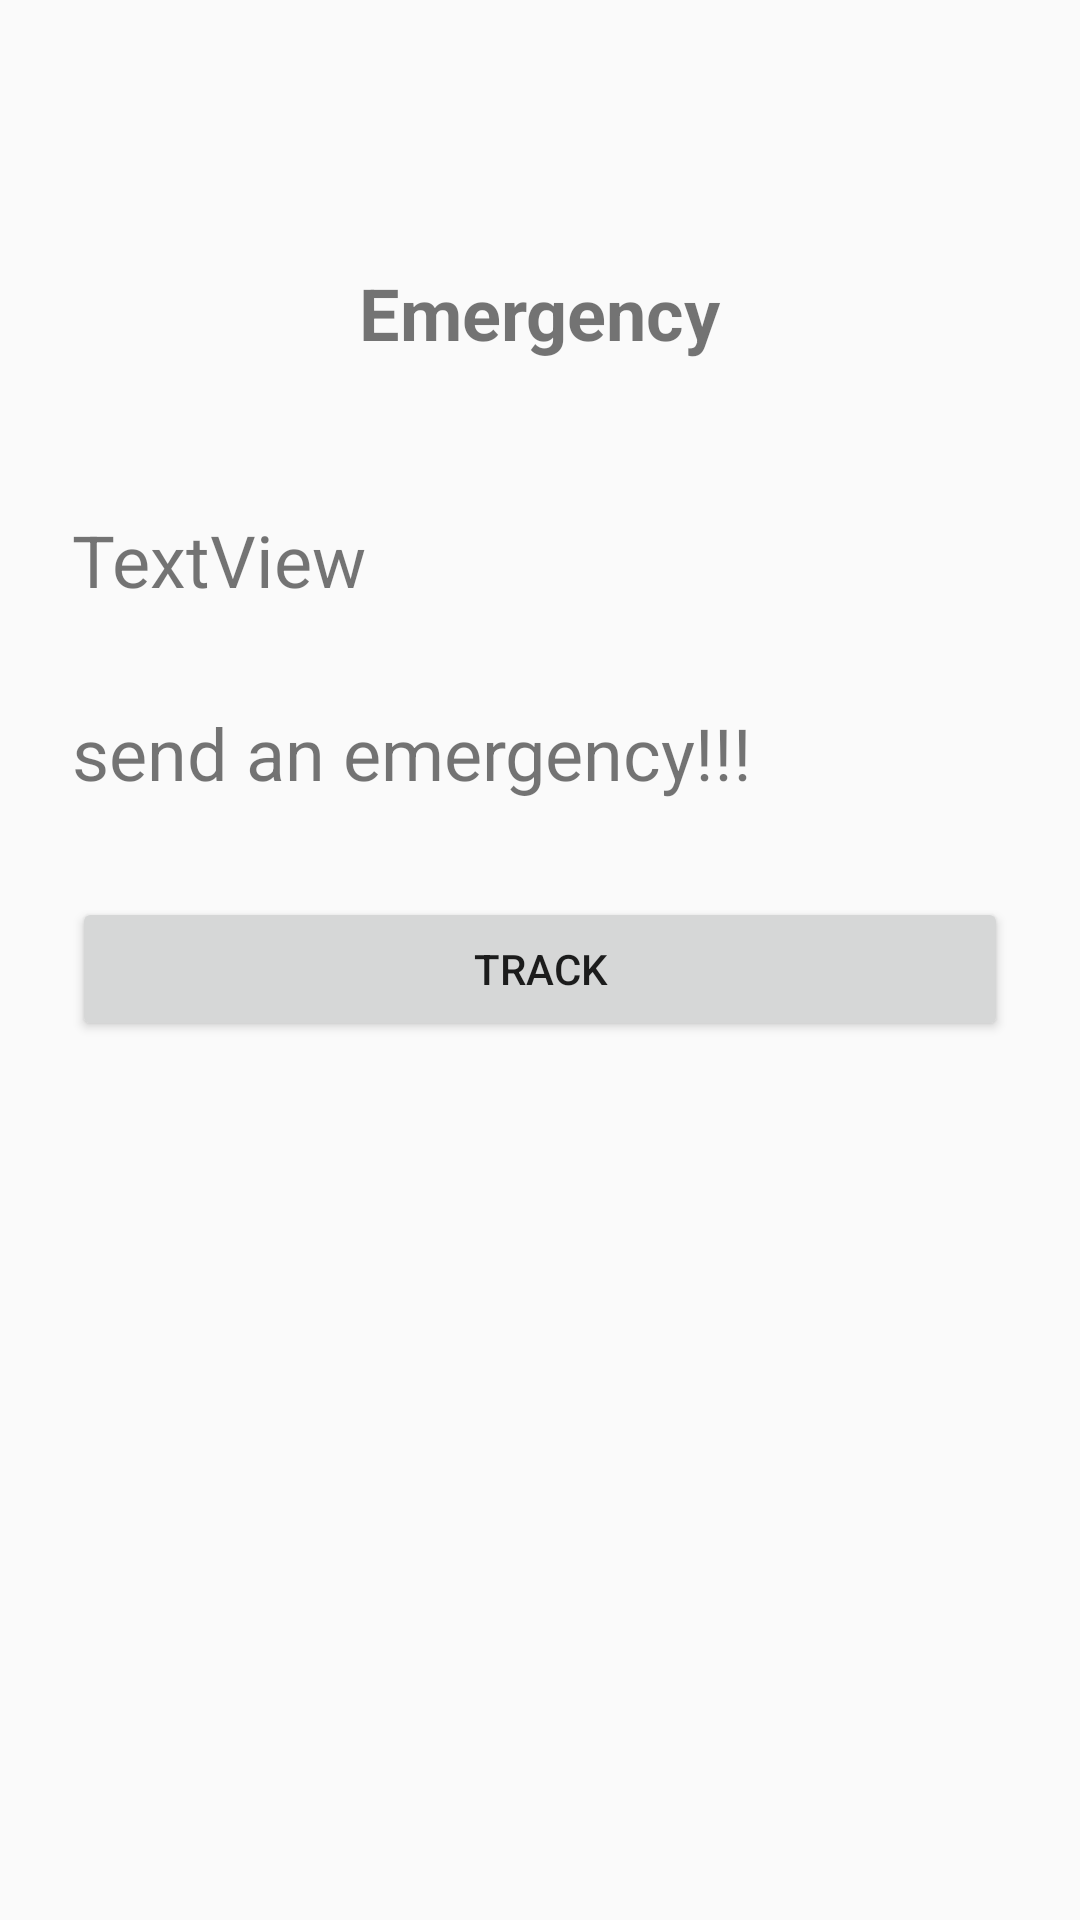

Produce the Android XML layout that renders to this screen, including the resource entries it uses.
<!-- AndroidManifest.xml: application theme Theme.Angeleye -->
<!-- res/layout/activity_emergency_popup.xml -->
<?xml version="1.0" encoding="utf-8"?>
<android.support.constraint.ConstraintLayout xmlns:android="http://schemas.android.com/apk/res/android"
    xmlns:app="http://schemas.android.com/apk/res-auto"
    xmlns:tools="http://schemas.android.com/tools"
    android:layout_width="match_parent"
    android:layout_height="match_parent"
    tools:context=".emergency_popup">

    <TextView
        android:id="@+id/textView22"
        android:layout_width="wrap_content"
        android:layout_height="wrap_content"
        android:layout_marginTop="88dp"
        android:text="Emergency"
        android:textSize="24sp"
        android:textStyle="bold"
        app:layout_constraintEnd_toEndOf="parent"
        app:layout_constraintStart_toStartOf="parent"
        app:layout_constraintTop_toTopOf="parent" />

    <TextView
        android:id="@+id/textView23"
        android:layout_width="0dp"
        android:layout_height="wrap_content"
        android:layout_marginStart="24dp"
        android:layout_marginTop="50dp"
        android:layout_marginEnd="24dp"
        android:text="TextView"
        android:textSize="24sp"
        app:layout_constraintEnd_toEndOf="parent"
        app:layout_constraintStart_toStartOf="parent"
        app:layout_constraintTop_toBottomOf="@+id/textView22" />

    <TextView
        android:id="@+id/textView24"
        android:layout_width="wrap_content"
        android:layout_height="wrap_content"
        android:layout_marginTop="32dp"
        android:text="send an emergency!!!"
        android:textSize="24sp"
        app:layout_constraintStart_toStartOf="@+id/textView23"
        app:layout_constraintTop_toBottomOf="@+id/textView23" />

    <Button
        android:id="@+id/button12"
        android:layout_width="0dp"
        android:layout_height="wrap_content"
        android:layout_marginStart="24dp"
        android:layout_marginTop="32dp"
        android:layout_marginEnd="24dp"
        android:text="Track"
        app:layout_constraintEnd_toEndOf="parent"
        app:layout_constraintStart_toStartOf="parent"
        app:layout_constraintTop_toBottomOf="@+id/textView24" />
</android.support.constraint.ConstraintLayout>
<!-- resources referenced by this layout -->
<resources>
  <style name="Theme.Angeleye" parent="Theme.AppCompat.Light.DarkActionBar">
          
          <item name="colorPrimary">@color/purple_500</item>
          <item name="colorPrimaryDark">@color/purple_700</item>
          <item name="colorAccent">@color/teal_200</item>
          
      </style>
  <color name="purple_500">#FF6200EE</color>
  <color name="purple_700">#FF3700B3</color>
  <color name="teal_200">#FF03DAC5</color>
</resources>
